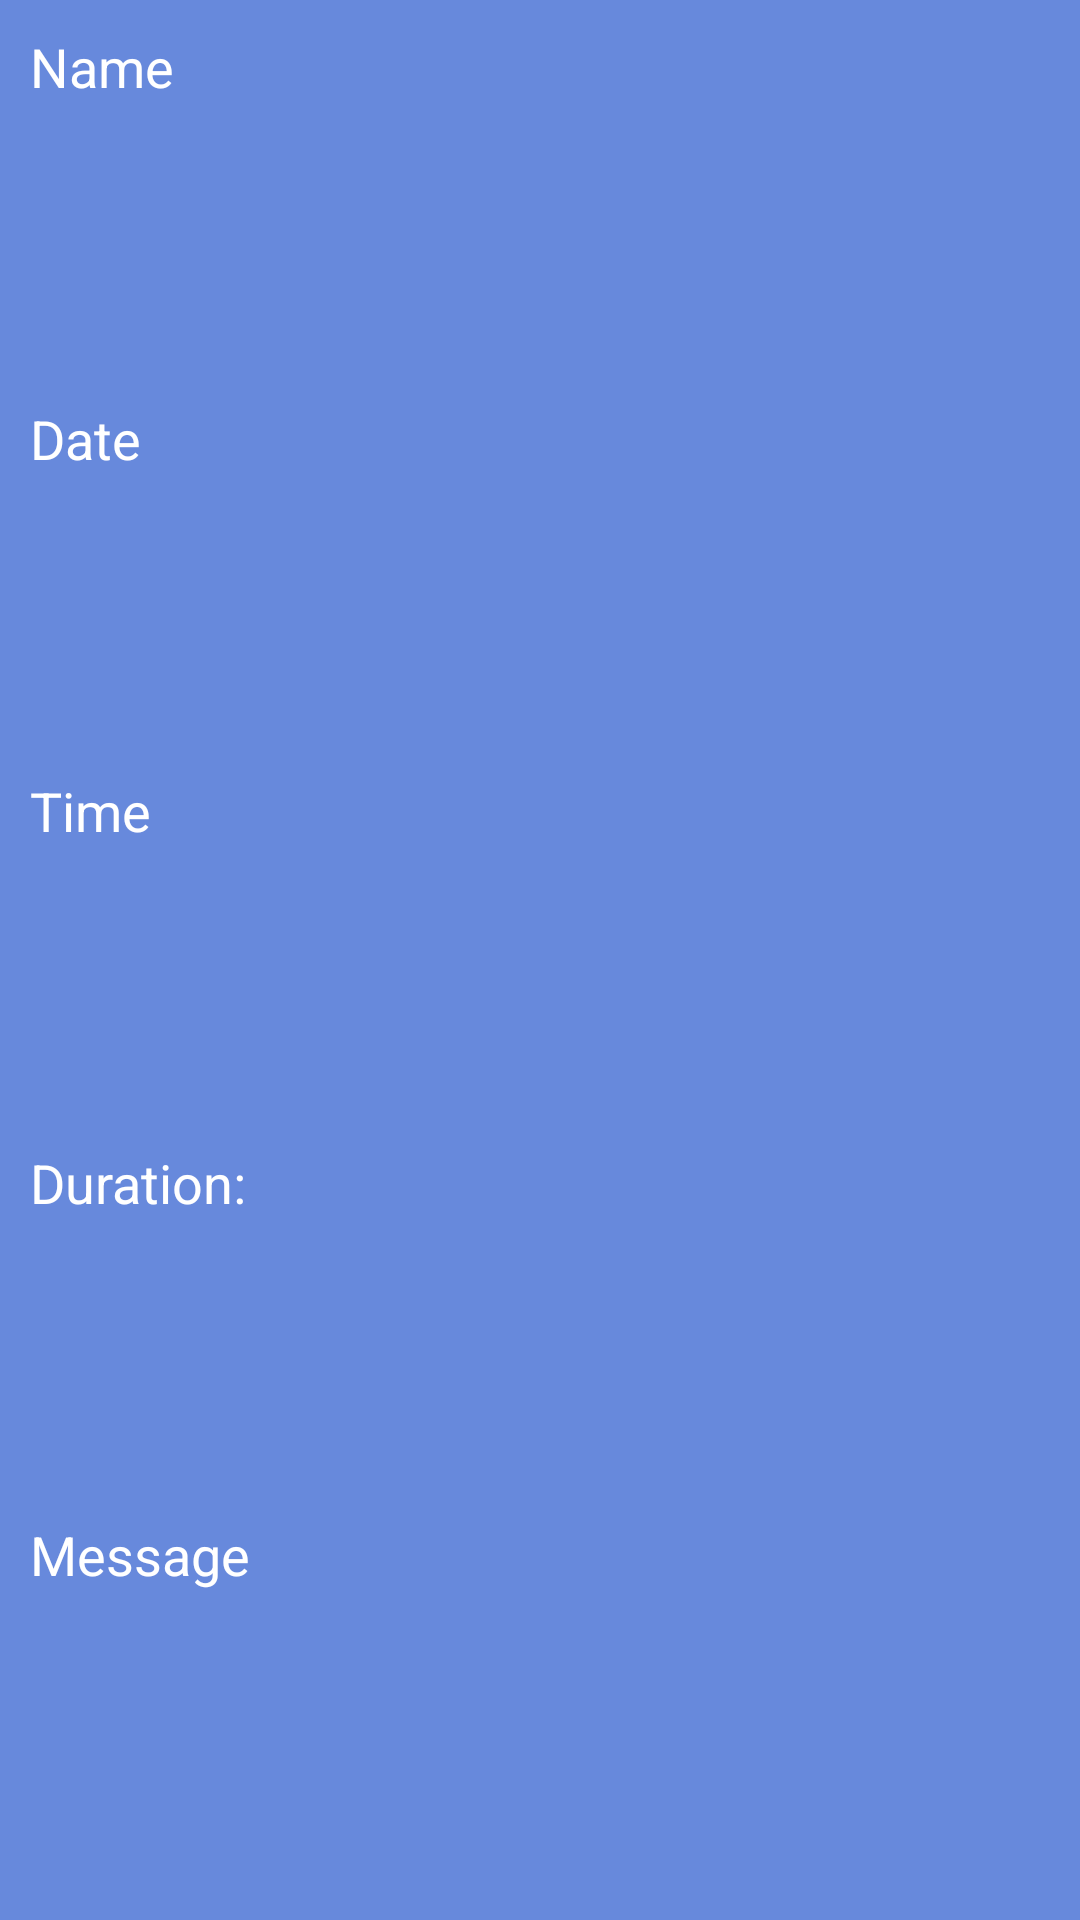

Reconstruct the res/layout file that produces this screen, plus the resources it refers to.
<!-- AndroidManifest.xml: application theme Theme.PatientSocialDistance -->
<!-- res/layout/patient_schedule_view_card.xml -->
<?xml version="1.0" encoding="utf-8"?>
<LinearLayout xmlns:android="http://schemas.android.com/apk/res/android"
    xmlns:tools="http://schemas.android.com/tools"
    android:layout_width="match_parent"
    android:layout_height="wrap_content"
    android:orientation="horizontal"
    android:background="@color/bar_color"
    android:layout_margin="10dp"
    android:gravity="center">















    <LinearLayout
        android:layout_width="0dp"
        android:layout_height="match_parent"
        android:layout_weight="2"
        android:orientation="vertical"
        android:gravity="center"
        android:layout_margin="10dp">
        <TextView
            android:id="@+id/patientVisitorNamePatientScheduleCardTV"
            android:layout_width="match_parent"
            android:layout_height="0dp"
            android:layout_weight="1"
            android:text="@string/name"
            android:textColor="@color/white"
            android:textSize="18sp"
            tools:ignore="NestedWeights" />
        <TextView
            android:id="@+id/patientVisitorDatePatientScheduleCardTV"
            android:layout_width="match_parent"
            android:layout_height="0dp"
            android:layout_weight="1"
            android:text="@string/date"
            android:textColor="@color/white"
            android:textSize="18sp"/>
        <TextView
            android:id="@+id/patientVisitorTimePatientScheduleCardTV"
            android:layout_width="match_parent"
            android:layout_height="0dp"
            android:layout_weight="1"
            android:text="@string/time"
            android:textColor="@color/white"
            android:textSize="18sp"/>
        <TextView
            android:id="@+id/patientVisitorDurationPatientScheduleCardTV"
            android:layout_width="match_parent"
            android:layout_height="0dp"
            android:layout_weight="1"
            android:text="@string/duration"
            android:textColor="@color/white"
            android:textSize="18sp"/>
        <TextView
            android:id="@+id/patientVisitorMessagePatientScheduleCardTV"
            android:layout_width="match_parent"
            android:layout_height="0dp"
            android:layout_weight="1"
            android:text="@string/message"
            android:textColor="@color/white"
            android:textSize="18sp"/>

    </LinearLayout>

</LinearLayout>
<!-- resources referenced by this layout -->
<resources>
  <color name="bar_color">#6789DC</color>
  <color name="white">#FFFFFFFF</color>
  <!-- mipmap ic_face: png bitmap (mipmap-hdpi, 1517 bytes) -->
  <string name="date">Date</string>
  <string name="duration">Duration:</string>
  <string name="message">Message</string>
  <string name="name">Name</string>
  <string name="time">Time</string>
  <style name="Theme.PatientSocialDistance" parent="Base.Theme.PatientSocialDistance" />
  <style name="Base.Theme.PatientSocialDistance" parent="Theme.Material3.DayNight.NoActionBar">
          
          
      </style>
</resources>
